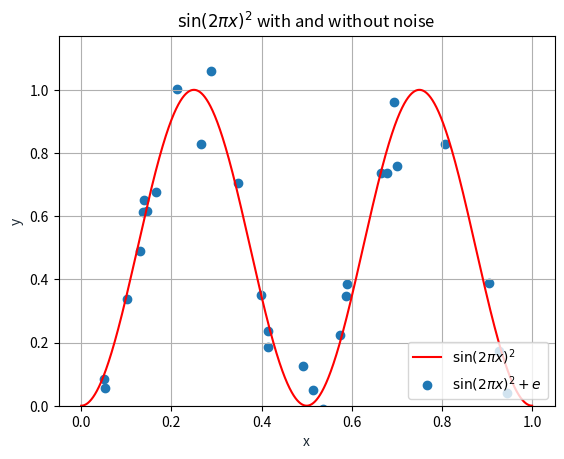

Write Python code to recreate this figure. (Note: this script raises an exception after producing the figure.)
# Relevant libraries
import matplotlib.pyplot as plt
import numpy as np

#############################################################################
#                                                                           #
#                           Question 2 (a) (i)                              #
#                                                                           #
#############################################################################
# Setting up the random vectors
np.random.seed(1)
mu, sigma = 0, 0.07 # Our parameters for the noise vector
e = np.random.normal(mu,sigma,30) # The noise vector
X = np.random.uniform(0,1,30) # Our input vector
g = np.sin(2*(np.pi)*X)**2+e # Our output vector

# Creating the plot
x1 = np.linspace(0,1,10000000)
y1 = np.sin(2*(np.pi)*x1)**2
plt.plot(x1, y1, '-r', label=r'$\sin (2\pi x)^2$')
plt.scatter(X,g,label=r'$\sin (2\pi x)^2+e$')
plt.ylim(0,1.17)
plt.xlabel('x', color='#1C2833')
plt.ylabel('y', color='#1C2833')
plt.legend(loc='lower right')
plt.title(label = r'$\sin (2\pi x)^2$ with and without noise')
plt.grid()
plt.show()


#############################################################################
#                                                                           #
#                           Question 2 (a) (ii)                              #
#                                                                           #
#############################################################################
k_list = [2, 5, 10, 14, 18] # Our list of k's

# Creating a for loop to get the coefficient vectors
weight_list = [] # Initialzing the weight list 
for i in range(len(k_list)):
    x = np.ones((30,1))
    for m in range(k_list[i]):
      x = np.c_[x,X**m]
    x= x[:,1:]
    weight_list.append(np.dot(np.dot(np.linalg.inv(np.dot(x.T, x)),x.T), g))

# Creating the plot
x_plot = np.linspace(-1,2,10000)
for i in range(len(k_list)):
  poly = poly_symbolic(weight_list[i])
  y = poly(x_plot)
  plt.plot(x_plot,y,color_list[i],label="k = {}".format(k_list[i]))
plt.scatter(X,g,label='Data')
plt.legend(loc='lower right')
plt.title(label = r"Curves for $k=2,5,10,14,18$")
plt.xlabel('x', color='#1C2833')
plt.ylabel('y', color='#1C2833')
plt.ylim(-0.3,1.2)
plt.xlim(0,1)
plt.show()


#############################################################################
#                                                                           #
#                           Question 2 (b)                                  #
#                                                                           #
#############################################################################

k_list = [i for i in range(1,19)] # Our list of k's

# Creating a for loop to get the coefficient vectors
weight_list = [] # Initialzing the weight list 
for i in range(len(k_list)):
    x = np.ones((30,1))
    for m in range(k_list[i]):
      x = np.c_[x,np.around(X**m,decimals=5)]
    x= x[:,1:]
    weight_list.append(np.dot(np.dot(np.linalg.inv(np.dot(x.T, x)),x.T), g))

# Creating a for loop to get the logarithms of the MSE for all values of k 
mse_arr = []
for i in range(len(k_list)):
  mse_arr.append(np.log(calc_mse(g, X, weight_list[i])))

# Creating the plot for the logarithm of the mean square error for the training data
plt.title(label = 'The logarithm of the mean square error for the training data')
plt.xlabel('k', color='#1C2833')
plt.ylabel( r'$\ln(MSE)$', color='#1C2833')
plt.plot(np.linspace(0,18,18),mse_arr)
plt.xlim(1,18)
plt.show()

#############################################################################
#                                                                           #
#                           Question 2 (c)                                  #
#                                                                           #
#############################################################################
# Creating our test data
np.random.seed(1)
e_test = np.random.normal(mu,sigma,1000)
x_test = np.random.uniform(0,1,1000)
g_test = np.sin(2*(np.pi)*x_test)**2+e_test

# Creating a for loop to get the logarithms of the MSE for all values of k 
mse_arr = []
for i in range(len(k_list)):
  mse_arr.append(np.log(calc_mse(g_test,x_test , weight_list[i])))

# Creating the plot for the logarithm of the mean square error for the test data
plt.title(label = 'The logarithm of the mean square error for the test data')
plt.xlabel('k', color='#1C2833')
plt.ylabel( r'$\ln(MSE)$', color='#1C2833')
plt.plot(np.linspace(0,18,18),mse_arr)
plt.xlim(1,18)
plt.show()


#############################################################################
#                                                                           #
#                           Question 2 (d)                                  #
#                                                                           #
#############################################################################

# We first define our arrays for the average mean square error values over the 100 runs
Mse_avg_tr = np.ravel(np.zeros((18,1)))
Mse_avg_te = np.ravel(np.zeros((18,1)))
# Setting up a loop to do what we did in 2 (b) and (c) 100 times
for run in range(100):
  np.random.seed(run)
  mu, sigma = 0, 0.07
  e = np.random.normal(mu,sigma,30)
  e_test = np.random.normal(mu,sigma,1000)
  X = np.random.uniform(0,1,30)
  x_test = np.random.uniform(0,1,1000)
  g = np.sin(2*(np.pi)*X)**2+e
  g_test = np.sin(2*(np.pi)*x_test)**2+e_test
  k_list = [i for i in range(1,19)] # Our list of k's

  # Creating a for loop to get the coefficient vectors
  weight_list = [] # Initialzing the weight list 
  for i in range(len(k_list)):
      x = np.ones((30,1))
      for m in range(k_list[i]):
        x = np.c_[x,np.around(X**m,decimals=5)]
      x= x[:,1:]
      weight_list.append(np.dot(np.dot(np.linalg.inv(np.dot(x.T, x)),x.T), g))
  mse_arr_tr = np.zeros([])
  mse_arr_te = np.zeros([])
  for i in range(len(k_list)):
    mse_arr_tr = np.append(mse_arr_tr,calc_mse(g, X, weight_list[i]))
    mse_arr_te = np.append(mse_arr_te,calc_mse(g_test, x_test, weight_list[i]))
  Mse_avg_tr+=mse_arr_tr[1:]/100
  Mse_avg_te+=mse_arr_te[1:]/100

# Here we are going to build the plot for logarithm of the average of the mean square error
plt.title(label = 'The logarithm of the average of the mean square error')
plt.xlabel('k', color='#1C2833')
plt.ylabel( r'$\ln(MSE)$', color='#1C2833')
plt.plot(np.linspace(0,18,18), np.log(Mse_avg_tr),label = "Train")
plt.plot(np.linspace(0,18,18), np.log(Mse_avg_te), label = "Test")
plt.legend(loc='lower right')
plt.xlim(1,18)
plt.show()